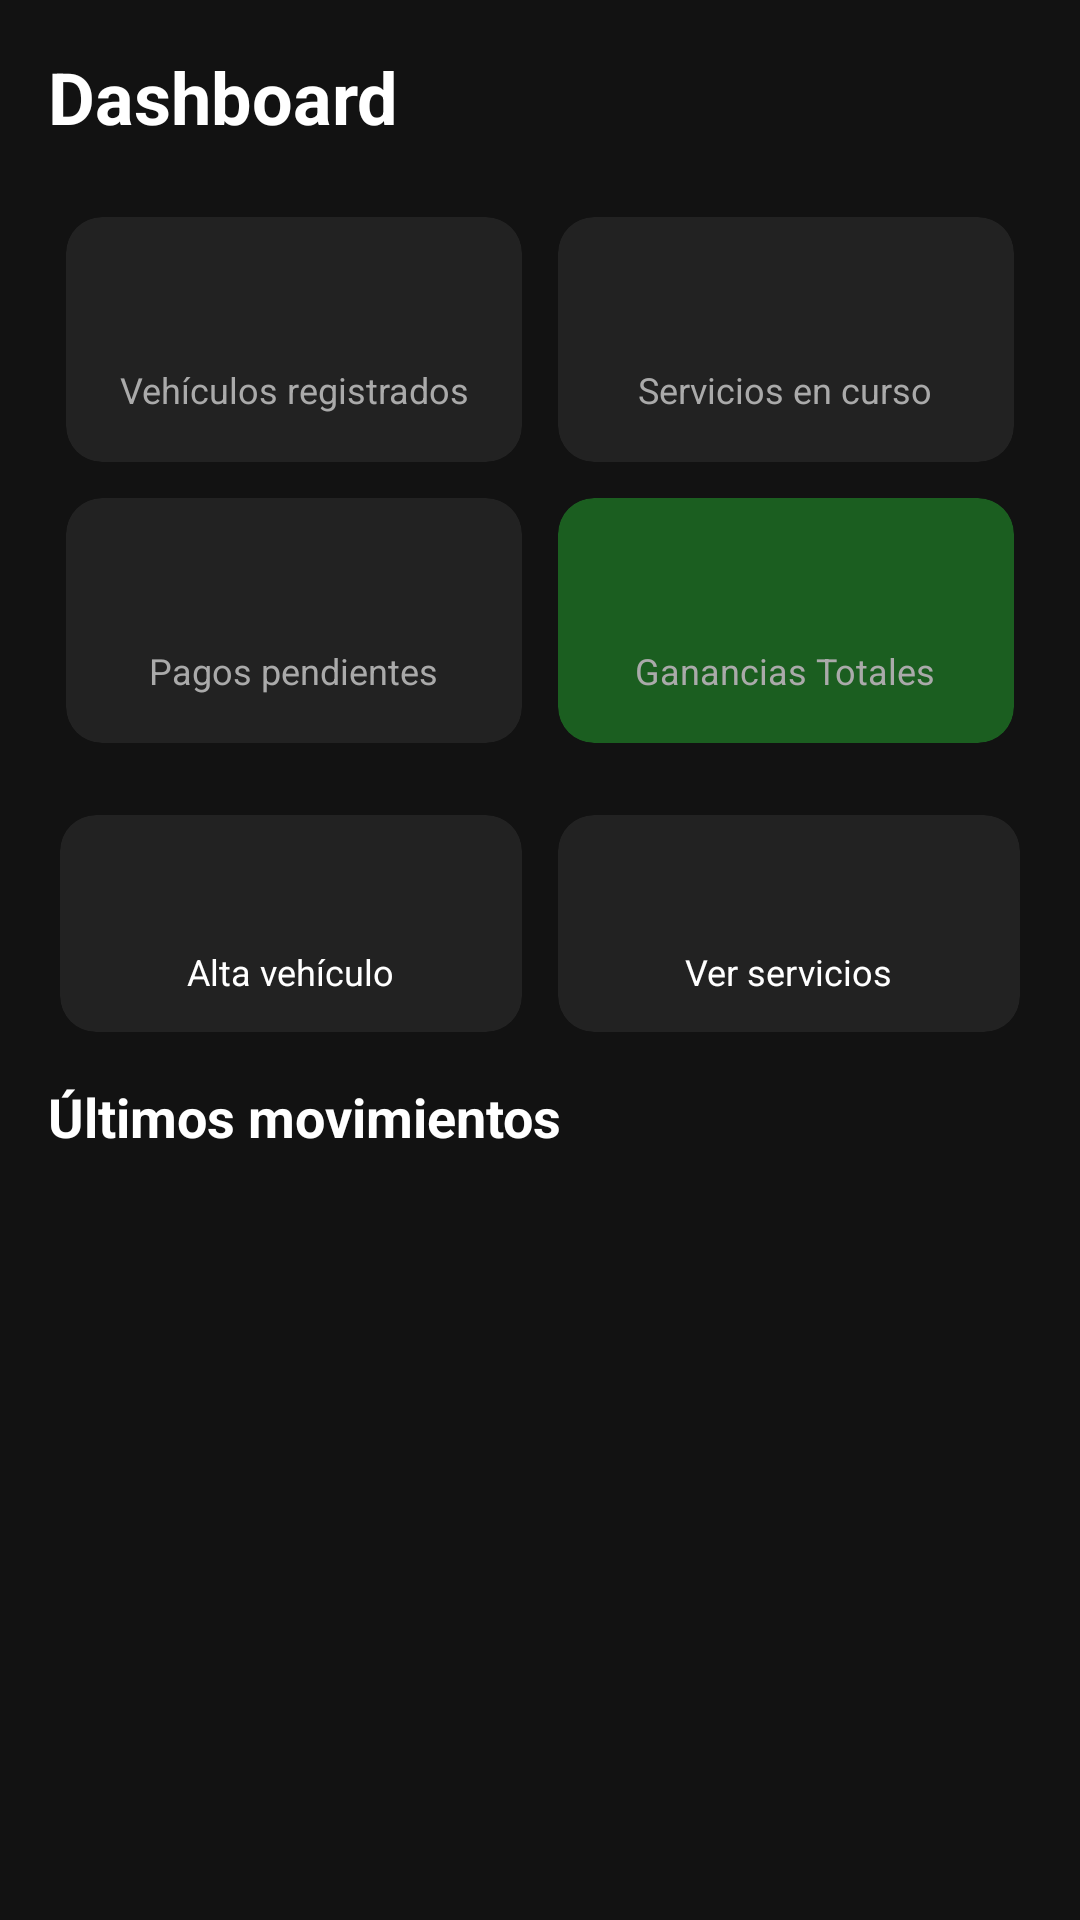

The Android layout XML behind this screen, and the referenced resources:
<!-- AndroidManifest.xml: application theme Theme.AutoLinkManager -->
<!-- res/layout/fragment_home.xml -->
<?xml version="1.0" encoding="utf-8"?>
<androidx.coordinatorlayout.widget.CoordinatorLayout
    xmlns:android="http://schemas.android.com/apk/res/android"
    xmlns:app="http://schemas.android.com/apk/res-auto"
    xmlns:tools="http://schemas.android.com/tools"
    android:layout_width="match_parent"
    android:layout_height="match_parent"
    android:background="#121212"
    tools:context=".ui.home.HomeFragment">

    <androidx.core.widget.NestedScrollView
        android:layout_width="match_parent"
        android:layout_height="match_parent">

        <LinearLayout
            android:layout_width="match_parent"
            android:layout_height="wrap_content"
            android:orientation="vertical"
            android:padding="16dp">

            <TextView
                android:id="@+id/tv_agency_name_title"
                android:layout_width="wrap_content"
                android:layout_height="wrap_content"
                android:text="Dashboard"
                android:textColor="@android:color/white"
                android:textSize="24sp"
                android:textStyle="bold"
                android:layout_marginBottom="24dp"/>

            <LinearLayout
                android:layout_width="match_parent"
                android:layout_height="wrap_content"
                android:orientation="horizontal"
                android:weightSum="2"
                android:layout_marginBottom="12dp">

                <com.google.android.material.card.MaterialCardView
                    android:id="@+id/card_vehiculos"
                    style="@style/StatCard"
                    android:layout_marginEnd="6dp"
                    android:layout_weight="1">
                    <LinearLayout style="@style/StatCardContent">
                        <TextView
                            android:id="@+id/tv_vehiculos_registrados_value"
                            style="@style/StatCardValue"
                            tools:text="0" />
                        <TextView style="@style/StatCardTitle" android:text="Vehículos registrados" />
                    </LinearLayout>
                </com.google.android.material.card.MaterialCardView>

                <com.google.android.material.card.MaterialCardView
                    android:id="@+id/card_servicios"
                    style="@style/StatCard"
                    android:layout_marginStart="6dp"
                    android:layout_weight="1">
                    <LinearLayout style="@style/StatCardContent">
                        <TextView
                            android:id="@+id/tv_servicios_en_curso_value"
                            style="@style/StatCardValue"
                            android:textColor="#FFB300"
                            tools:text="0" />
                        <TextView style="@style/StatCardTitle" android:text="Servicios en curso" />
                    </LinearLayout>
                </com.google.android.material.card.MaterialCardView>
            </LinearLayout>

            <LinearLayout
                android:layout_width="match_parent"
                android:layout_height="wrap_content"
                android:orientation="horizontal"
                android:weightSum="2"
                android:layout_marginBottom="24dp">

                <com.google.android.material.card.MaterialCardView
                    android:id="@+id/card_pagos"
                    style="@style/StatCard"
                    android:layout_marginEnd="6dp"
                    android:layout_weight="1">
                    <LinearLayout style="@style/StatCardContent">
                        <TextView
                            android:id="@+id/tv_pagos_pendientes_value"
                            style="@style/StatCardValue"
                            android:textColor="#E53935"
                            tools:text="0" />
                        <TextView style="@style/StatCardTitle" android:text="Pagos pendientes" />
                    </LinearLayout>
                </com.google.android.material.card.MaterialCardView>

                <com.google.android.material.card.MaterialCardView
                    android:id="@+id/card_ganancias"
                    style="@style/StatCard"
                    android:layout_marginStart="6dp"
                    android:layout_weight="1"
                    app:cardBackgroundColor="#1B5E20"> <LinearLayout style="@style/StatCardContent">
                    <TextView
                        android:id="@+id/tv_ganancias_totales_value"
                        style="@style/StatCardValue"
                        android:textColor="#69F0AE"
                        android:textSize="22sp"
                        tools:text="$0.00" />
                    <TextView style="@style/StatCardTitle" android:text="Ganancias Totales" />
                </LinearLayout>
                </com.google.android.material.card.MaterialCardView>
            </LinearLayout>

            <LinearLayout
                android:layout_width="match_parent"
                android:layout_height="wrap_content"
                android:orientation="horizontal"
                android:weightSum="2"
                android:layout_marginBottom="16dp">

                <com.google.android.material.card.MaterialCardView
                    android:id="@+id/card_alta_vehiculo"
                    style="@style/ActionCard"
                    android:layout_marginEnd="6dp"
                    android:layout_weight="1">
                    <LinearLayout style="@style/ActionCardContent">
                        <ImageView style="@style/ActionCardIcon" android:src="@drawable/outline_add_24" android:contentDescription="Alta"/>
                        <TextView style="@style/ActionCardText" android:text="Alta vehículo" />
                    </LinearLayout>
                </com.google.android.material.card.MaterialCardView>

                <com.google.android.material.card.MaterialCardView
                    android:id="@+id/card_ver_servicios"
                    style="@style/ActionCard"
                    android:layout_marginStart="6dp"
                    android:layout_weight="1">
                    <LinearLayout style="@style/ActionCardContent">
                        <ImageView style="@style/ActionCardIcon" android:src="@drawable/outline_list_alt_24" android:contentDescription="Ver"/>
                        <TextView style="@style/ActionCardText" android:text="Ver servicios" />
                    </LinearLayout>
                </com.google.android.material.card.MaterialCardView>
            </LinearLayout>

            <TextView
                android:layout_width="wrap_content"
                android:layout_height="wrap_content"
                android:text="Últimos movimientos"
                android:textColor="@android:color/white"
                android:textSize="18sp"
                android:textStyle="bold"
                android:layout_marginBottom="16dp"/>

            <androidx.recyclerview.widget.RecyclerView
                android:id="@+id/recycler_view_movimientos"
                android:layout_width="match_parent"
                android:layout_height="wrap_content"
                android:nestedScrollingEnabled="false"
                tools:listitem="@layout/item_recent_movement"
                tools:itemCount="3"/>

            <TextView
                android:id="@+id/tv_no_movements"
                android:layout_width="match_parent"
                android:layout_height="wrap_content"
                android:text="No hay movimientos recientes."
                android:textColor="#AAAAAA"
                android:textSize="16sp"
                android:gravity="center"
                android:padding="32dp"
                android:visibility="gone"
                tools:visibility="visible"/>

        </LinearLayout>
    </androidx.core.widget.NestedScrollView>
</androidx.coordinatorlayout.widget.CoordinatorLayout>
<!-- res/layout/item_recent_movement.xml (included above) -->
<?xml version="1.0" encoding="utf-8"?>
<com.google.android.material.card.MaterialCardView
    xmlns:android="http://schemas.android.com/apk/res/android"
    xmlns:app="http://schemas.android.com/apk/res-auto"
    xmlns:tools="http://schemas.android.com/tools"
    android:layout_width="match_parent"
    android:layout_height="wrap_content"
    android:layout_marginBottom="12dp"
    app:cardBackgroundColor="#222222"
    app:cardCornerRadius="12dp"
    app:cardElevation="0dp">

    <RelativeLayout
        android:layout_width="match_parent"
        android:layout_height="wrap_content"
        android:padding="16dp">

        <LinearLayout
            android:layout_width="wrap_content"
            android:layout_height="wrap_content"
            android:orientation="vertical"
            android:layout_alignParentStart="true"
            android:layout_centerVertical="true">

            <TextView
                android:id="@+id/tv_movement_plate"
                style="@style/MovimientoItemTextMain"
                tools:text="XYZ789" />

            <TextView
                android:id="@+id/tv_movement_model"
                style="@style/MovimientoItemTextSub"
                tools:text="Modelo 3" />
        </LinearLayout>

        <TextView
            android:id="@+id/tv_movement_status"
            android:layout_width="wrap_content"
            android:layout_height="wrap_content"
            android:layout_alignParentEnd="true"
            android:layout_centerVertical="true"
            android:paddingStart="10dp"
            android:paddingEnd="10dp"
            android:paddingTop="5dp"
            android:paddingBottom="5dp"
            android:textSize="12sp"
            android:textStyle="bold"
            tools:text="Pagado"
            tools:background="@drawable/rounded_tag_active"
            tools:textColor="@android:color/white"/>

    </RelativeLayout>
</com.google.android.material.card.MaterialCardView>
<!-- resources referenced by this layout -->
<resources>
  <!-- drawable rounded_tag_active (drawable) -->
  <?xml version="1.0" encoding="utf-8"?>
  <shape xmlns:android="http://schemas.android.com/apk/res/android"
      android:shape="rectangle">
      <solid android:color="#388E3C" /> <corners android:radius="16dp" />
  </shape>
  <style name="ActionCardContent">
          <item name="android:orientation">vertical</item>
          <item name="android:layout_width">match_parent</item>
          <item name="android:layout_height">wrap_content</item>
          <item name="android:padding">12dp</item>
          <item name="android:gravity">center_horizontal</item>
      </style>
  <style name="ActionCardIcon">
          <item name="android:layout_width">24dp</item>
          <item name="android:layout_height">24dp</item>
          <item name="android:tint">@android:color/white</item>
      </style>
  <style name="ActionCardText" parent="Widget.AppCompat.TextView">
          <item name="android:layout_width">wrap_content</item>
          <item name="android:layout_height">wrap_content</item>
          <item name="android:textColor">@android:color/white</item>
          <item name="android:textSize">12sp</item>
          <item name="android:layout_marginTop">8dp</item>
      </style>
  <style name="MovimientoItemTextMain" parent="Widget.AppCompat.TextView">
          <item name="android:layout_width">wrap_content</item>
          <item name="android:layout_height">wrap_content</item>
          <item name="android:textColor">@android:color/white</item>
          <item name="android:textSize">16sp</item>
          <item name="android:textStyle">bold</item>
      </style>
  <style name="MovimientoItemTextSub" parent="Widget.AppCompat.TextView">
          <item name="android:layout_width">wrap_content</item>
          <item name="android:layout_height">wrap_content</item>
          <item name="android:textColor">#AAAAAA</item>
          <item name="android:textSize">14sp</item>
          <item name="android:layout_marginTop">2dp</item>
      </style>
  <style name="StatCardContent">
          <item name="android:orientation">vertical</item>
          <item name="android:layout_width">match_parent</item>
          <item name="android:layout_height">wrap_content</item>
          <item name="android:paddingTop">16dp</item>
          <item name="android:paddingBottom">16dp</item>
          <item name="android:paddingStart">8dp</item>
          <item name="android:paddingEnd">8dp</item>
          <item name="android:gravity">center_horizontal</item>
      </style>
  <style name="StatCardTitle" parent="Widget.AppCompat.TextView">
          <item name="android:layout_width">wrap_content</item>
          <item name="android:layout_height">wrap_content</item>
          <item name="android:textColor">#AAAAAA</item>
          <item name="android:textSize">12sp</item>
          <item name="android:gravity">center_horizontal</item>
          <item name="android:layout_marginTop">4dp</item>
      </style>
  <style name="StatCardValue" parent="Widget.AppCompat.TextView">
          <item name="android:layout_width">wrap_content</item>
          <item name="android:layout_height">wrap_content</item>
          <item name="android:textColor">@android:color/white</item>
          <item name="android:textSize">22sp</item>
          <item name="android:textStyle">bold</item>
      </style>
  <color name="purple_500">#FF6200EE</color>
  <color name="purple_700">#FF3700B3</color>
  <color name="white">#FFFFFFFF</color>
  <color name="teal_200">#FF03DAC5</color>
  <color name="teal_700">#FF018786</color>
  <color name="black">#FF000000</color>
</resources>
